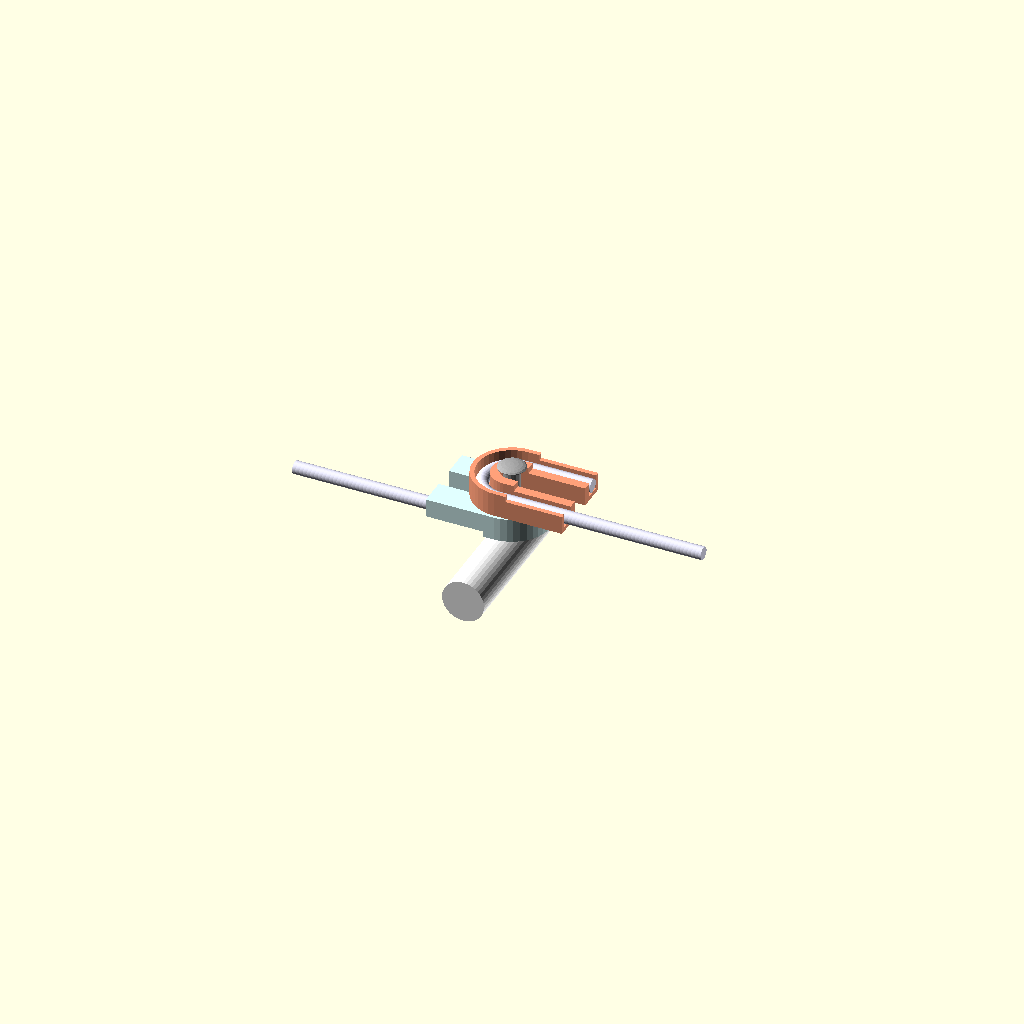
Cell 1: rendered with the file's own defaults.
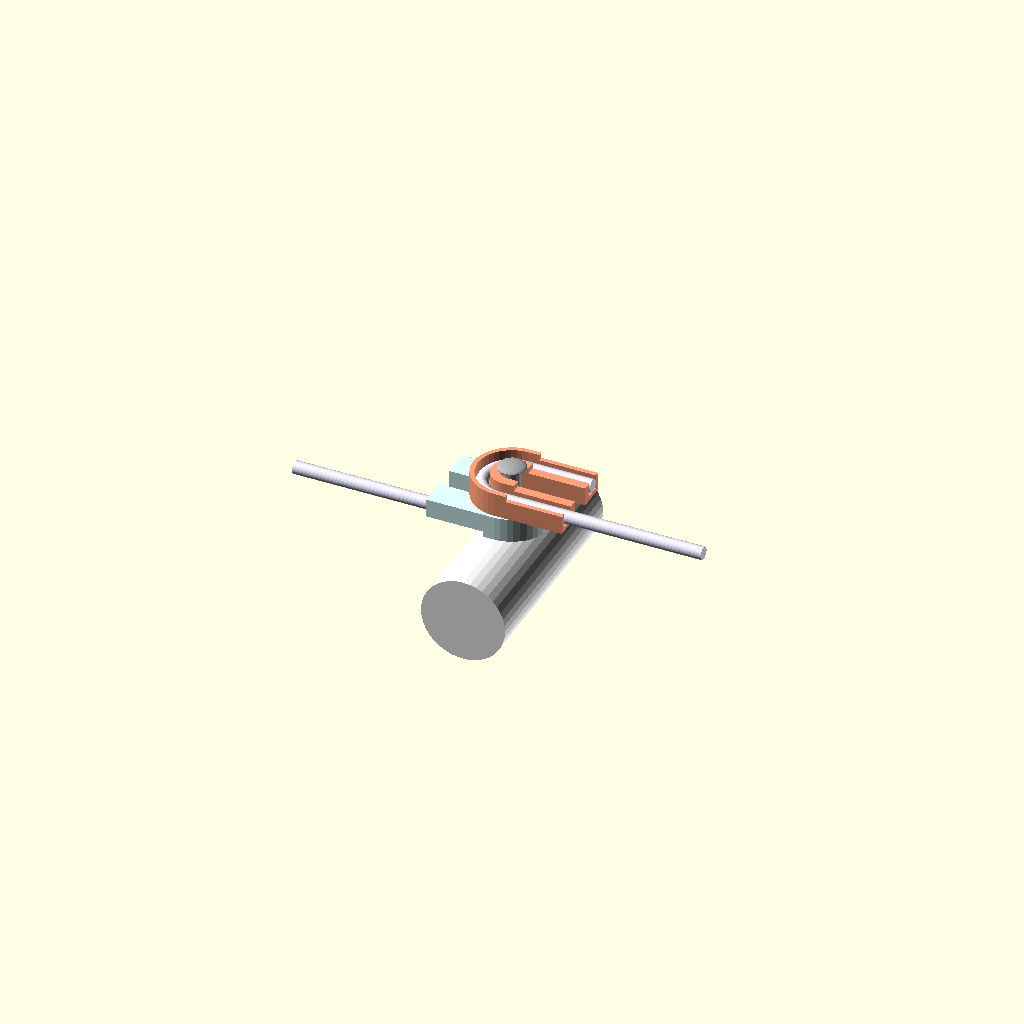
Cell 2 — frame_dia set to 30, the other parameters unchanged.
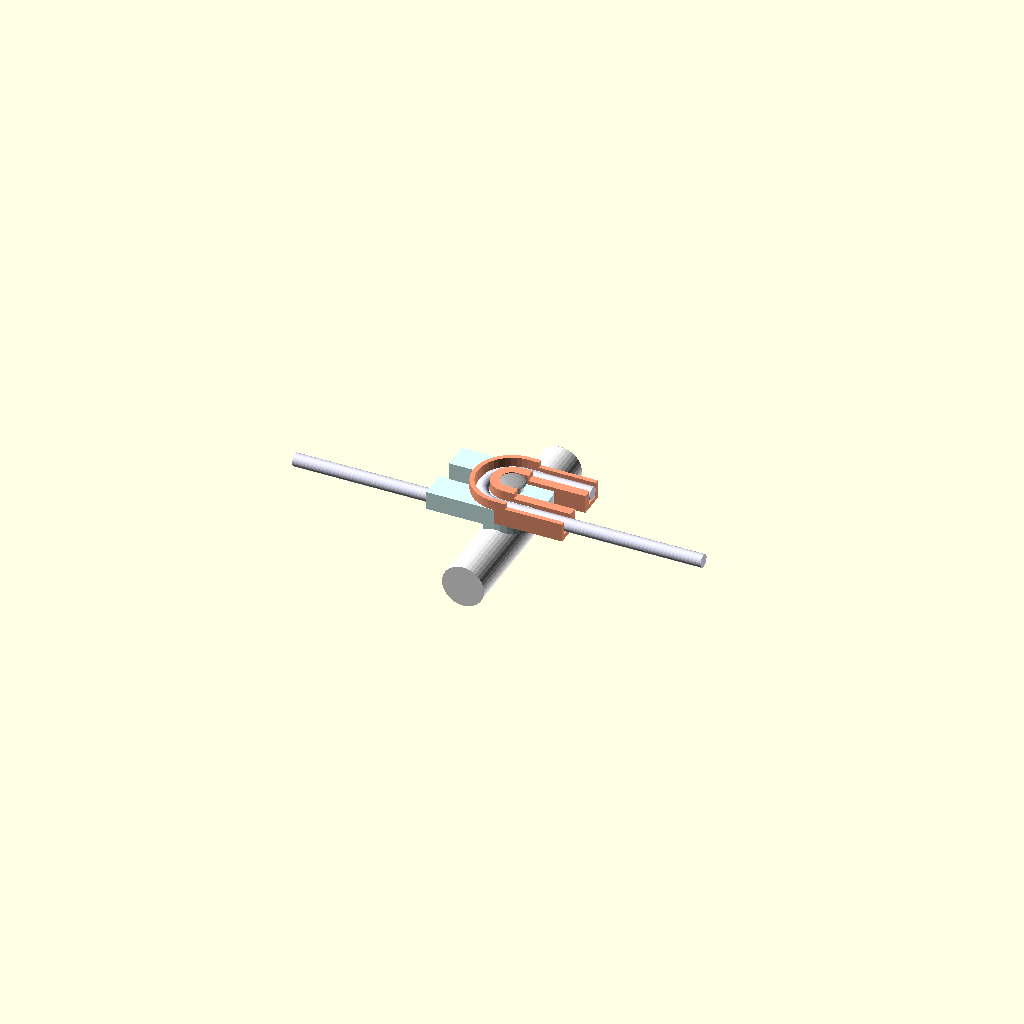
Cell 3: peg_len = 10 (everything else at default).
One fixed orthographic camera (rotation 55°, 0°, 25°; colour scheme Cornfield) for every cell.
Source of the model, inputs/thingiverse/files/thing-2905823/files/Washer-retainer.scad:
// Retainers for hooped ends
// on washing drier racks
// 
// By misterC @ thingiverse

// CUSTOMIZER VARIABLES
/* [Main frame] */
// What diameter is the frame?
frame_dia = 15;		// [10:30]
// What length of frame to show?
frame_len = 75;		// [50:5:100]
// What diameter is the retaining peg?
peg_dia = 6;		// [4:0.5:10]
// What clearance to allow? (each side)
peg_clear = 1;		// [0:5]
// How long is the retaining peg shaft?
peg_len = 22;		// [10:30]
// What diameter is the peg head?
peg_hd_dia = 10;	// [6:20]
// What height is the peg head?
peg_hd_high = 2.5;	// [1:0.25:10]

/* [Rack sizes] */
// What is the wire diameter?
rack_wire_dia = 4.6;	// [3:0.2:8]
// What clearance to allow around wire? (each side)
rack_wire_clear = 0.2;	// [0.1:0.1:2]
// What is the outside diameter of the return hook?
rack_hook_dia = 24;		// [10:50]
// What is the total length of the return hook? (from outside of curve)
rack_hook_len = 34;		// [20:100]

/* [Bottom plate] */
// What wall thickness to use? (Base this on nozzle size)
bot_wall_thick = 1.6;	// [1:0.5:5]

/* [Top plate] */
// What wall thickness to use? (Base this on nozzle size)
top_wall_thick = 2;		// [1:0.5:5]

/* [Other factors] */
// Which items to show?
display = "Part";		// [Assembly:Full assembly,Part:Part assembly (frame & base),Frame:Just frame,Base:Bottom plate only,Top:Top plate only]
// How smooth should the curves be?
fn = 20;				// [20:10:120]

// PROGRAM VARIABLES AFTER THIS POINT
/* [Hidden] */
// Working constants
fudge = 1;
Ymirror = [1,0,0];
Xmirror = [0,1,0];
Zmirror = [0,0,1];

// Calculated values
rack_hook_rad = (rack_hook_dia-rack_wire_dia)/2;
rack_wire_len = rack_hook_len-rack_hook_rad;
plate_wire_space = rack_wire_dia+2*rack_wire_clear;
half_space = plate_wire_space/2;
peg_clear_rad = peg_dia/2 + peg_clear;
bot_inner_wall = rack_hook_rad - peg_clear_rad;

straight_base = 
		[
			[half_space+bot_wall_thick,		-(half_space+bot_wall_thick)],
			[half_space+bot_wall_thick,		half_space],
			[half_space,					half_space],
			[half_space,					-half_space],
			[-half_space,					-half_space],
			[-half_space,					half_space],
			[-bot_inner_wall,				half_space],
			[-bot_inner_wall,				-(half_space+bot_wall_thick)]
		];
curve_base = 
		[
			[half_space+bot_wall_thick,		-(half_space+bot_wall_thick)],
			[half_space+bot_wall_thick,		half_space+top_wall_thick],
			[half_space,					half_space+top_wall_thick],
			[half_space,					-half_space],
			[-half_space,					-half_space],
			[-half_space,					half_space+top_wall_thick],
			[-bot_inner_wall,				half_space+top_wall_thick],
			[-bot_inner_wall,				-(half_space+bot_wall_thick)]
		];
straight_top =
		[
			[-(bot_wall_thick+rack_hook_rad+half_space),	0],
			[-(bot_wall_thick+rack_hook_rad+half_space),	top_wall_thick],
			[-(peg_dia+peg_clear)/2,						top_wall_thick],
			[-(peg_dia+peg_clear)/2,						top_wall_thick+plate_wire_space],
			[(peg_dia+peg_clear)/2,							top_wall_thick+plate_wire_space],
			[(peg_dia+peg_clear)/2,							top_wall_thick],
			[bot_wall_thick+rack_hook_rad+half_space,		top_wall_thick],
			[bot_wall_thick+rack_hook_rad+half_space,		0]
		];
// PROGRAM 
$fn = fn;
if (display=="Top") show_top();
else if (display=="Base") translate([0,0,half_space+bot_wall_thick]) show_base();
else
	{
		show_frame();
		translate([0,0,peg_len/4-1]) rotate(90) show_rack("Salmon");
		translate([0,0,-peg_len/4+1]) rotate([0,180,-90]) show_rack("Cyan");
	}

// MODULES
module show_frame()
{
	color("DarkGray")
	{
		translate([0,0,-(peg_len+frame_dia)/2]) cylinder(d=peg_dia,h=peg_len+frame_dia/2);
		difference()
		{
			translate([0,0,peg_len/2]) scale([peg_hd_dia,peg_hd_dia,peg_hd_high]) sphere(d=1);

			cylinder(d=peg_hd_dia+fudge,h=peg_len/2);
		}
	}
	color("White") translate([0,0,-(frame_dia+peg_len)/2]) rotate([90,0,0]) cylinder(d=frame_dia,h=frame_len,center=true,$fn=2*fn);
}

module show_rack(colour)
{
	show_wire_hook();
	if (display=="Assembly" || display=="Part") color(str("Light",colour)) show_base();
	if (display=="Assembly") color(colour) rotate([0,180,0]) translate([0,-peg_clear_rad,-(half_space+top_wall_thick)]) show_top();
}

module show_wire_hook()
{
	$fn=2*fn;
	color("Lavender") rotate([90,0,0])
	{
		translate([rack_hook_rad,0,0]) cylinder(d=rack_wire_dia,h=rack_wire_len);
		rotate([-90,0,0]) rotate_extrude(angle=180) translate([rack_hook_rad,0,0]) circle(d=rack_wire_dia);
		translate([-rack_hook_rad,0,0]) cylinder(d=rack_wire_dia,h=3*rack_wire_len);
	}		

}

module show_base()
{
	mirrorme(Ymirror) rotate([90,0,0])
	{
		translate([rack_hook_rad,0,0]) linear_extrude(height=peg_clear_rad) polygon(points=curve_base);
		translate([rack_hook_rad,0,peg_clear_rad]) linear_extrude(height=rack_wire_len-peg_clear_rad) polygon(points=straight_base);
	}
	rotate_extrude(angle=180,$fn=2*fn) translate([rack_hook_rad,0,0]) polygon(points=curve_base);
}

module show_top()
{
	rotate([90,0,0]) linear_extrude(height=rack_wire_len-peg_clear_rad) polygon(points=straight_top);
}


module mirrorme(axis)
{
	children();
	mirror (axis) children();
}
Parameter table extracted from the source (name, type, default, range or options):
frame_dia: number, default 15, range 10 to 30
frame_len: number, default 75, range 50 to 100, step 5
peg_dia: number, default 6, range 4 to 10, step 0.5
peg_clear: number, default 1, range 0 to 5
peg_len: number, default 22, range 10 to 30
peg_hd_dia: number, default 10, range 6 to 20
peg_hd_high: number, default 2.5, range 1 to 10, step 0.25
rack_wire_dia: number, default 4.6, range 3 to 8, step 0.2
rack_wire_clear: number, default 0.2, range 0.1 to 2, step 0.1
rack_hook_dia: number, default 24, range 10 to 50
rack_hook_len: number, default 34, range 20 to 100
bot_wall_thick: number, default 1.6, range 1 to 5, step 0.5
top_wall_thick: number, default 2, range 1 to 5, step 0.5
display: string, default "Part", options "Assembly", "Part", "Frame", "Base", "Top"
fn: number, default 20, range 20 to 120, step 10
